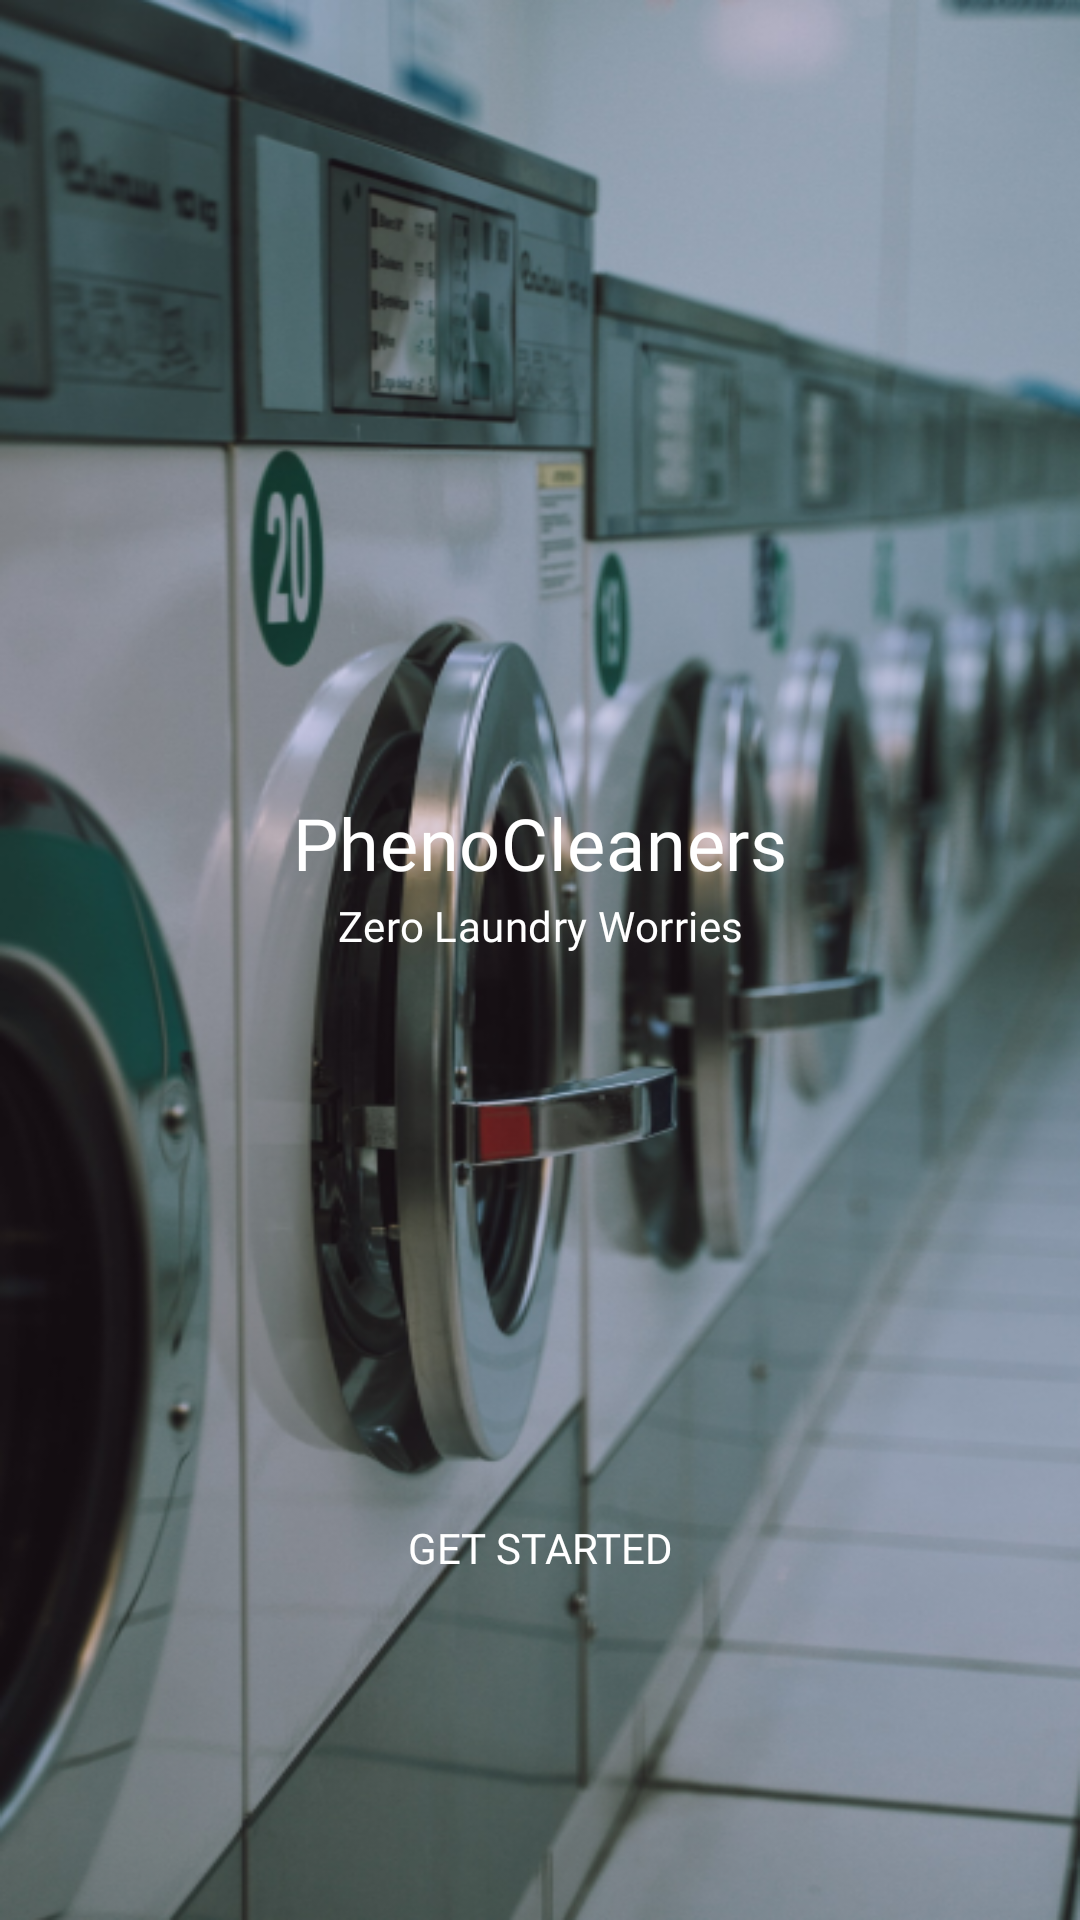

The Android layout XML behind this screen, and the referenced resources:
<!-- AndroidManifest.xml: activity theme AppTheme.splashScreen -->
<!-- res/layout/activity_splash_screen.xml -->
<?xml version="1.0" encoding="utf-8"?>
<androidx.constraintlayout.widget.ConstraintLayout xmlns:android="http://schemas.android.com/apk/res/android"
    xmlns:app="http://schemas.android.com/apk/res-auto"
    xmlns:tools="http://schemas.android.com/tools"
    android:id="@+id/splash_layout"
    android:layout_width="match_parent"
    android:layout_height="match_parent"
    android:background="@drawable/splashscreen_background"
    android:theme="@style/AppTheme.splashScreen"
    tools:context="com.phenocleaners.phenocleans.SplashScreenActivity" >

    <ImageView
        android:id="@+id/logo"
        android:layout_width="wrap_content"
        android:layout_height="wrap_content"
        app:layout_constraintBottom_toBottomOf="parent"
        app:layout_constraintEnd_toEndOf="parent"
        app:layout_constraintHorizontal_bias="0.498"
        app:layout_constraintStart_toStartOf="parent"
        app:layout_constraintTop_toTopOf="parent"
        app:layout_constraintVertical_bias="0.37"
        app:srcCompat="@drawable/phenocleaners_logo" />

    <TextView
        android:id="@+id/app_name"
        android:layout_width="wrap_content"
        android:layout_height="wrap_content"
        android:layout_marginTop="28dp"
        android:fontFamily="@font/montserrat_bold"
        android:text="@string/app_name"
        android:textAppearance="@style/app_name"
        app:layout_constraintEnd_toEndOf="parent"
        app:layout_constraintStart_toStartOf="parent"
        app:layout_constraintTop_toBottomOf="@+id/logo"
        app:lineHeight="29sp" />

    <TextView
        android:id="@+id/app_motto"
        android:layout_width="wrap_content"
        android:layout_height="wrap_content"
        android:layout_marginTop="2dp"
        android:fontFamily="@font/montserrat"
        android:text="@string/app_motto"
        android:textAppearance="@style/app_motto"
        app:layout_constraintEnd_toEndOf="@+id/app_name"
        app:layout_constraintStart_toStartOf="@+id/app_name"
        app:layout_constraintTop_toBottomOf="@+id/app_name"
        app:lineHeight="17sp" />

    <Button
        android:id="@+id/btn_get_started"
        android:layout_width="0dp"
        android:layout_height="wrap_content"
        android:layout_marginStart="32dp"
        android:layout_marginEnd="32dp"
        android:layout_marginBottom="100dp"
        android:background="@drawable/get_started_button_background"
        android:fontFamily="@font/montserrat"
        android:text="@string/get_started"
        android:visibility="visible"
        app:layout_constraintBottom_toBottomOf="parent"
        app:layout_constraintEnd_toEndOf="parent"
        app:layout_constraintStart_toStartOf="parent" />

</androidx.constraintlayout.widget.ConstraintLayout>
<!-- resources referenced by this layout -->
<resources>
  <!-- drawable phenocleaners_logo: png bitmap (drawable, 4780 bytes) -->
  <!-- drawable splashscreen_background: png bitmap (drawable, 363379 bytes) -->
  <string name="app_motto">Zero Laundry Worries</string>
  <string name="app_name">PhenoCleaners</string>
  <string name="get_started">Get Started</string>
  <style name="AppTheme.splashScreen" parent="Theme.AppCompat.NoActionBar" />
  <style name="app_motto">
          <item name="android:textSize">14sp</item>
          <item name="android:letterSpacing">0.01</item>
          <item name="android:textColor">#FFFFFF</item>
      </style>
  <style name="app_name">
          <item name="android:textSize">24sp</item>
          <item name="android:letterSpacing">0.01</item>
          <item name="android:textColor">#FFFFFF</item>
      </style>
</resources>
